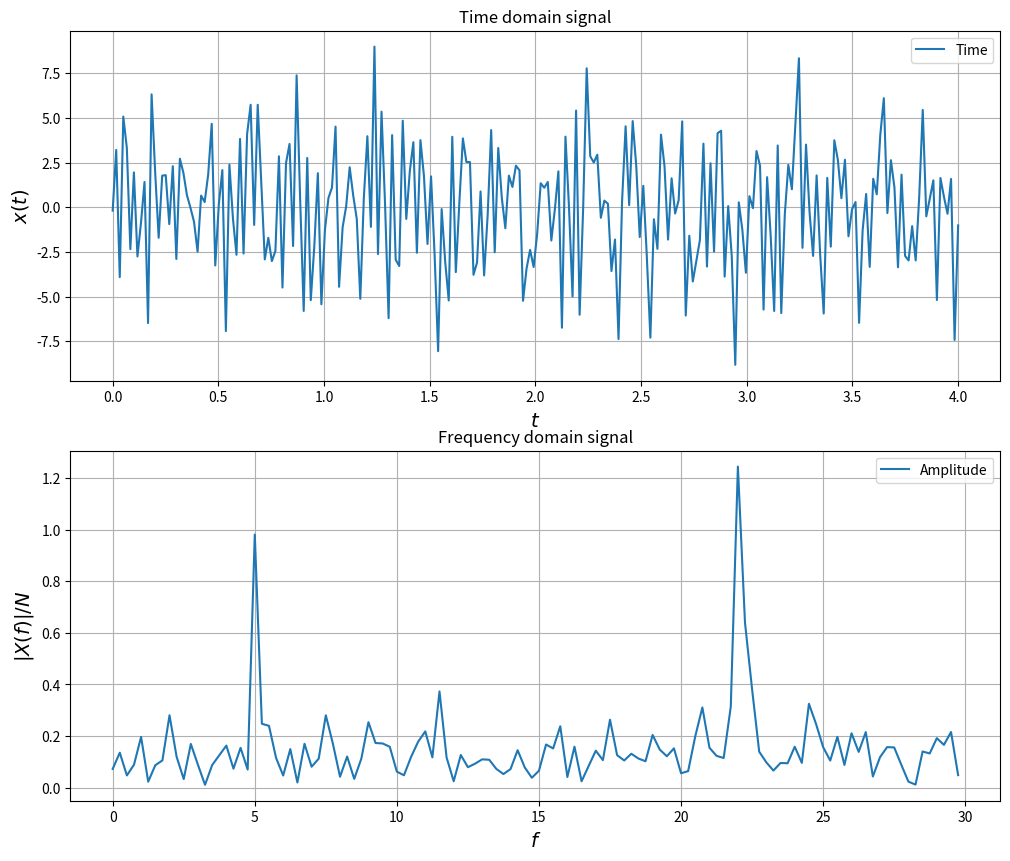

This figure's Python source:
# -*- coding: utf-8 -*-
"""
Evaluating the spectral analysis of a noisy signal.

Created on Mon Jan  2 23:25:18 2023

[redacted]
"""

import numpy as np
from scipy import fft
import matplotlib.pyplot as plt


# Function for the noisy signal generation
def signal_samples(t, f1, f2):
    return (2 * np.sin(2 * np.pi * f1 * t) + 3 * np.sin(2 * np.pi * f2 * t) + 2 * np.random.randn(*np.shape(t)))


# Settings
Fs = 60; T = 4
N = Fs*T
f1 = 5; f2 = 22

# Generate the time-domain signal
t = np.linspace(0, T, N)
x = signal_samples(t, f1, f2)

# Compute the FFT
X = fft.fft(x)

# Generating the f-axis and mask of positive frequencies
f = fft.fftfreq(N, 1.0/Fs)
mask = np.where(f >= 0)


# Plotting
fig, ax = plt.subplots(2, 1, figsize=(12, 10))
# Plot of the time-domain signal
ax[0].plot(t, x, label="Time")
ax[0].grid()
ax[0].set_title("Time domain signal")
ax[0].set_xlabel("$t$", fontsize=14)
ax[0].set_ylabel("$x(t)$", fontsize=14)
ax[0].legend()

# Plot of the frequency-domain Amplitude spectrum
ax[1].plot(f[mask], abs(X[mask])/N, label="Amplitude")
ax[1].grid()
ax[1].set_title("Frequency domain signal")
ax[1].set_xlabel("$f$", fontsize=14)
ax[1].set_ylabel("$|X(f)|/N$", fontsize=14)
ax[1].legend()
